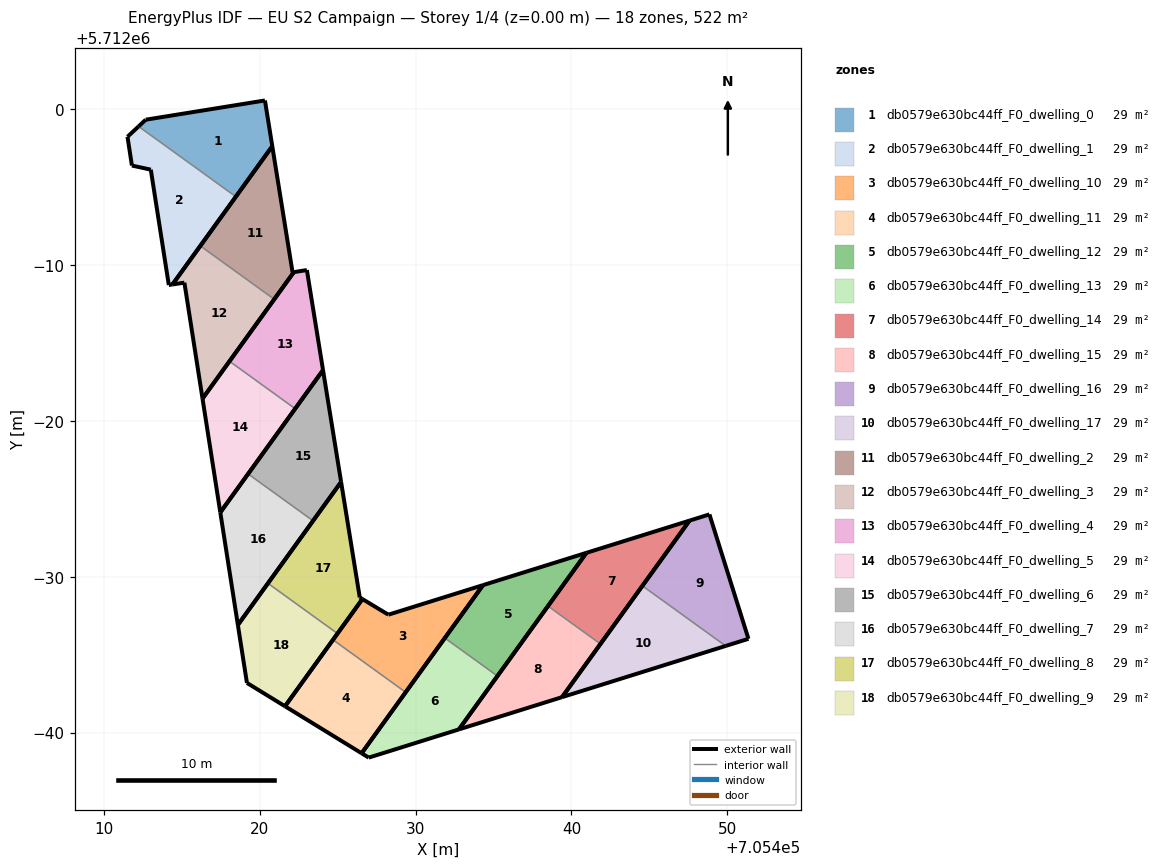
=== STOREY PLAN SPEC (per zone: floor XY polygon, exterior-wall plan segments, windows/doors) ===
zone 1: db0579e630bc44ff_F0_dwelling_0  (29.0 m²)
  floor: (705418.46, 5711994.39) (705420.80, 5711997.63) (705420.33, 5712000.57) (705412.68, 5711999.33) (705412.22, 5711998.90)
  exterior wall: (705420.33, 5712000.57) – (705420.80, 5711997.63)  [3.0 m]
  exterior wall: (705420.80, 5711997.63) – (705418.46, 5711994.39)  [4.0 m]
  exterior wall: (705412.22, 5711998.90) – (705412.68, 5711999.33)  [0.6 m]
  exterior wall: (705412.68, 5711999.33) – (705420.33, 5712000.57)  [7.7 m]
  interior walls: 1
zone 2: db0579e630bc44ff_F0_dwelling_1  (29.0 m²)
  floor: (705414.40, 5711988.76) (705418.46, 5711994.39) (705412.22, 5711998.90) (705411.51, 5711998.24) (705411.79, 5711996.39) (705413.01, 5711996.12) (705414.16, 5711988.72)
  exterior wall: (705411.79, 5711996.39) – (705411.51, 5711998.24)  [1.9 m]
  exterior wall: (705411.51, 5711998.24) – (705412.22, 5711998.90)  [1.0 m]
  exterior wall: (705418.46, 5711994.39) – (705414.40, 5711988.76)  [7.0 m]
  exterior wall: (705414.40, 5711988.76) – (705414.16, 5711988.72)  [0.2 m]
  exterior wall: (705414.16, 5711988.72) – (705413.01, 5711996.12)  [7.5 m]
  exterior wall: (705413.01, 5711996.12) – (705411.79, 5711996.39)  [1.2 m]
  interior walls: 1
zone 3: db0579e630bc44ff_F0_dwelling_10  (29.0 m²)
  floor: (705429.36, 5711962.59) (705434.32, 5711969.46) (705428.25, 5711967.57) (705426.58, 5711968.57) (705424.70, 5711965.96)
  exterior wall: (705424.70, 5711965.96) – (705426.58, 5711968.57)  [3.2 m]
  exterior wall: (705426.58, 5711968.57) – (705428.25, 5711967.57)  [1.9 m]
  exterior wall: (705428.25, 5711967.57) – (705434.32, 5711969.46)  [6.4 m]
  exterior wall: (705434.32, 5711969.46) – (705429.36, 5711962.59)  [8.5 m]
  interior walls: 1
zone 4: db0579e630bc44ff_F0_dwelling_11  (29.0 m²)
  floor: (705426.54, 5711958.67) (705429.36, 5711962.59) (705424.70, 5711965.96) (705421.62, 5711961.69)
  exterior wall: (705421.62, 5711961.69) – (705424.70, 5711965.96)  [5.3 m]
  exterior wall: (705429.36, 5711962.59) – (705426.54, 5711958.67)  [4.8 m]
  exterior wall: (705426.54, 5711958.67) – (705421.62, 5711961.69)  [5.8 m]
  interior walls: 1
zone 5: db0579e630bc44ff_F0_dwelling_12  (29.0 m²)
  floor: (705435.25, 5711963.63) (705440.96, 5711971.54) (705434.32, 5711969.46) (705431.87, 5711966.07)
  exterior wall: (705440.96, 5711971.54) – (705435.25, 5711963.63)  [9.7 m]
  exterior wall: (705431.87, 5711966.07) – (705434.32, 5711969.46)  [4.2 m]
  exterior wall: (705434.32, 5711969.46) – (705440.96, 5711971.54)  [7.0 m]
  interior walls: 1
zone 6: db0579e630bc44ff_F0_dwelling_13  (29.0 m²)
  floor: (705432.78, 5711960.21) (705435.25, 5711963.63) (705431.87, 5711966.07) (705426.54, 5711958.67) (705426.99, 5711958.39)
  exterior wall: (705435.25, 5711963.63) – (705432.78, 5711960.21)  [4.2 m]
  exterior wall: (705432.78, 5711960.21) – (705426.99, 5711958.39)  [6.1 m]
  exterior wall: (705426.99, 5711958.39) – (705426.54, 5711958.67)  [0.5 m]
  exterior wall: (705426.54, 5711958.67) – (705431.87, 5711966.07)  [9.1 m]
  interior walls: 1
zone 7: db0579e630bc44ff_F0_dwelling_14  (29.0 m²)
  floor: (705441.86, 5711965.69) (705447.57, 5711973.60) (705440.96, 5711971.54) (705438.49, 5711968.12)
  exterior wall: (705447.57, 5711973.60) – (705441.86, 5711965.69)  [9.8 m]
  exterior wall: (705438.49, 5711968.12) – (705440.96, 5711971.54)  [4.2 m]
  exterior wall: (705440.96, 5711971.54) – (705447.57, 5711973.60)  [6.9 m]
  interior walls: 1
zone 8: db0579e630bc44ff_F0_dwelling_15  (29.0 m²)
  floor: (705439.40, 5711962.28) (705441.86, 5711965.69) (705438.49, 5711968.12) (705432.78, 5711960.21)
  exterior wall: (705441.86, 5711965.69) – (705439.40, 5711962.28)  [4.2 m]
  exterior wall: (705439.40, 5711962.28) – (705432.78, 5711960.21)  [6.9 m]
  exterior wall: (705432.78, 5711960.21) – (705438.49, 5711968.12)  [9.8 m]
  interior walls: 1
zone 9: db0579e630bc44ff_F0_dwelling_16  (29.0 m²)
  floor: (705451.36, 5711966.02) (705448.85, 5711974.00) (705447.57, 5711973.60) (705444.55, 5711969.42) (705449.90, 5711965.56)
  exterior wall: (705444.55, 5711969.42) – (705447.57, 5711973.60)  [5.2 m]
  exterior wall: (705447.57, 5711973.60) – (705448.85, 5711974.00)  [1.3 m]
  exterior wall: (705448.85, 5711974.00) – (705451.36, 5711966.02)  [8.4 m]
  exterior wall: (705451.36, 5711966.02) – (705449.90, 5711965.56)  [1.5 m]
  interior walls: 1
zone 10: db0579e630bc44ff_F0_dwelling_17  (29.0 m²)
  floor: (705449.90, 5711965.56) (705444.55, 5711969.42) (705439.40, 5711962.28)
  exterior wall: (705439.40, 5711962.28) – (705444.55, 5711969.42)  [8.8 m]
  exterior wall: (705449.90, 5711965.56) – (705439.40, 5711962.28)  [11.0 m]
  interior walls: 1
zone 11: db0579e630bc44ff_F0_dwelling_2  (29.0 m²)
  floor: (705420.93, 5711987.81) (705422.18, 5711989.55) (705422.10, 5711989.53) (705420.80, 5711997.63) (705416.18, 5711991.23)
  exterior wall: (705422.10, 5711989.53) – (705422.18, 5711989.55)  [0.1 m]
  exterior wall: (705422.18, 5711989.55) – (705420.93, 5711987.81)  [2.1 m]
  exterior wall: (705416.18, 5711991.23) – (705420.80, 5711997.63)  [7.9 m]
  exterior wall: (705420.80, 5711997.63) – (705422.10, 5711989.53)  [8.2 m]
  interior walls: 1
zone 12: db0579e630bc44ff_F0_dwelling_3  (29.0 m²)
  floor: (705416.32, 5711981.43) (705420.93, 5711987.81) (705416.18, 5711991.23) (705414.40, 5711988.76) (705415.16, 5711988.87)
  exterior wall: (705415.16, 5711988.87) – (705414.40, 5711988.76)  [0.8 m]
  exterior wall: (705414.40, 5711988.76) – (705416.18, 5711991.23)  [3.1 m]
  exterior wall: (705420.93, 5711987.81) – (705416.32, 5711981.43)  [7.9 m]
  exterior wall: (705416.32, 5711981.43) – (705415.16, 5711988.87)  [7.5 m]
  interior walls: 1
zone 13: db0579e630bc44ff_F0_dwelling_4  (29.0 m²)
  floor: (705422.27, 5711980.79) (705424.06, 5711983.26) (705423.02, 5711989.68) (705422.18, 5711989.55) (705418.06, 5711983.83)
  exterior wall: (705423.02, 5711989.68) – (705424.06, 5711983.26)  [6.5 m]
  exterior wall: (705424.06, 5711983.26) – (705422.27, 5711980.79)  [3.1 m]
  exterior wall: (705418.06, 5711983.83) – (705422.18, 5711989.55)  [7.1 m]
  exterior wall: (705422.18, 5711989.55) – (705423.02, 5711989.68)  [0.8 m]
  interior walls: 1
zone 14: db0579e630bc44ff_F0_dwelling_5  (29.0 m²)
  floor: (705417.47, 5711974.13) (705422.27, 5711980.79) (705418.06, 5711983.83) (705416.32, 5711981.43)
  exterior wall: (705416.32, 5711981.43) – (705418.06, 5711983.83)  [3.0 m]
  exterior wall: (705422.27, 5711980.79) – (705417.47, 5711974.13)  [8.2 m]
  exterior wall: (705417.47, 5711974.13) – (705416.32, 5711981.43)  [7.4 m]
  interior walls: 1
zone 15: db0579e630bc44ff_F0_dwelling_6  (29.0 m²)
  floor: (705423.42, 5711973.59) (705425.22, 5711976.08) (705424.06, 5711983.26) (705419.25, 5711976.60)
  exterior wall: (705425.22, 5711976.08) – (705423.42, 5711973.59)  [3.1 m]
  exterior wall: (705419.25, 5711976.60) – (705424.06, 5711983.26)  [8.2 m]
  exterior wall: (705424.06, 5711983.26) – (705425.22, 5711976.08)  [7.3 m]
  interior walls: 1
zone 16: db0579e630bc44ff_F0_dwelling_7  (29.0 m²)
  floor: (705418.59, 5711966.91) (705423.42, 5711973.59) (705419.25, 5711976.60) (705417.47, 5711974.13)
  exterior wall: (705417.47, 5711974.13) – (705419.25, 5711976.60)  [3.0 m]
  exterior wall: (705423.42, 5711973.59) – (705418.59, 5711966.91)  [8.2 m]
  exterior wall: (705418.59, 5711966.91) – (705417.47, 5711974.13)  [7.3 m]
  interior walls: 1
zone 17: db0579e630bc44ff_F0_dwelling_8  (29.0 m²)
  floor: (705424.99, 5711966.36) (705426.58, 5711968.57) (705426.42, 5711968.67) (705425.22, 5711976.08) (705420.52, 5711969.58)
  exterior wall: (705420.52, 5711969.58) – (705425.22, 5711976.08)  [8.0 m]
  exterior wall: (705425.22, 5711976.08) – (705426.42, 5711968.67)  [7.5 m]
  exterior wall: (705426.42, 5711968.67) – (705426.58, 5711968.57)  [0.2 m]
  exterior wall: (705426.58, 5711968.57) – (705424.99, 5711966.36)  [2.7 m]
  interior walls: 1
zone 18: db0579e630bc44ff_F0_dwelling_9  (29.0 m²)
  floor: (705421.62, 5711961.69) (705424.99, 5711966.36) (705420.52, 5711969.58) (705418.59, 5711966.91) (705419.18, 5711963.19)
  exterior wall: (705419.18, 5711963.19) – (705418.59, 5711966.91)  [3.8 m]
  exterior wall: (705418.59, 5711966.91) – (705420.52, 5711969.58)  [3.3 m]
  exterior wall: (705424.99, 5711966.36) – (705421.62, 5711961.69)  [5.8 m]
  exterior wall: (705421.62, 5711961.69) – (705419.18, 5711963.19)  [2.9 m]
  interior walls: 1

=== DERIVED (storey summary) ===
Building: EU S2 Campaign
Storey: 1 of 4  (floor level z = 0.00 m)
Storey gross floor area: 522.5 m²
Zones on this storey: 18
  - db0579e630bc44ff_F0_dwelling_0: floor 29.0 m²; exterior wall 15.3 m (46.0 m²); WWR 0.0%
  - db0579e630bc44ff_F0_dwelling_1: floor 29.0 m²; exterior wall 18.8 m (56.3 m²); WWR 0.0%
  - db0579e630bc44ff_F0_dwelling_10: floor 29.0 m²; exterior wall 20.0 m (60.0 m²); WWR 0.0%
  - db0579e630bc44ff_F0_dwelling_11: floor 29.0 m²; exterior wall 15.9 m (47.6 m²); WWR 0.0%
  - db0579e630bc44ff_F0_dwelling_12: floor 29.0 m²; exterior wall 20.9 m (62.7 m²); WWR 0.0%
  - db0579e630bc44ff_F0_dwelling_13: floor 29.0 m²; exterior wall 19.9 m (59.8 m²); WWR 0.0%
  - db0579e630bc44ff_F0_dwelling_14: floor 29.0 m²; exterior wall 20.9 m (62.7 m²); WWR 0.0%
  - db0579e630bc44ff_F0_dwelling_15: floor 29.0 m²; exterior wall 20.9 m (62.7 m²); WWR 0.0%
  - db0579e630bc44ff_F0_dwelling_16: floor 29.0 m²; exterior wall 16.4 m (49.2 m²); WWR 0.0%
  - db0579e630bc44ff_F0_dwelling_17: floor 29.0 m²; exterior wall 19.8 m (59.4 m²); WWR 0.0%
  - db0579e630bc44ff_F0_dwelling_2: floor 29.0 m²; exterior wall 18.3 m (54.9 m²); WWR 0.0%
  - db0579e630bc44ff_F0_dwelling_3: floor 29.0 m²; exterior wall 19.2 m (57.7 m²); WWR 0.0%
  - db0579e630bc44ff_F0_dwelling_4: floor 29.0 m²; exterior wall 17.5 m (52.4 m²); WWR 0.0%
  - db0579e630bc44ff_F0_dwelling_5: floor 29.0 m²; exterior wall 18.6 m (55.7 m²); WWR 0.0%
  - db0579e630bc44ff_F0_dwelling_6: floor 29.0 m²; exterior wall 18.6 m (55.7 m²); WWR 0.0%
  - db0579e630bc44ff_F0_dwelling_7: floor 29.0 m²; exterior wall 18.6 m (55.8 m²); WWR 0.0%
  - db0579e630bc44ff_F0_dwelling_8: floor 29.0 m²; exterior wall 18.5 m (55.4 m²); WWR 0.0%
  - db0579e630bc44ff_F0_dwelling_9: floor 29.0 m²; exterior wall 15.7 m (47.0 m²); WWR 0.0%
Zone adjacency (shared interzone walls):
  - db0579e630bc44ff_F0_dwelling_0 ↔ db0579e630bc44ff_F0_dwelling_1
  - db0579e630bc44ff_F0_dwelling_10 ↔ db0579e630bc44ff_F0_dwelling_11
  - db0579e630bc44ff_F0_dwelling_12 ↔ db0579e630bc44ff_F0_dwelling_13
  - db0579e630bc44ff_F0_dwelling_14 ↔ db0579e630bc44ff_F0_dwelling_15
  - db0579e630bc44ff_F0_dwelling_16 ↔ db0579e630bc44ff_F0_dwelling_17
  - db0579e630bc44ff_F0_dwelling_2 ↔ db0579e630bc44ff_F0_dwelling_3
  - db0579e630bc44ff_F0_dwelling_4 ↔ db0579e630bc44ff_F0_dwelling_5
  - db0579e630bc44ff_F0_dwelling_6 ↔ db0579e630bc44ff_F0_dwelling_7
  - db0579e630bc44ff_F0_dwelling_8 ↔ db0579e630bc44ff_F0_dwelling_9